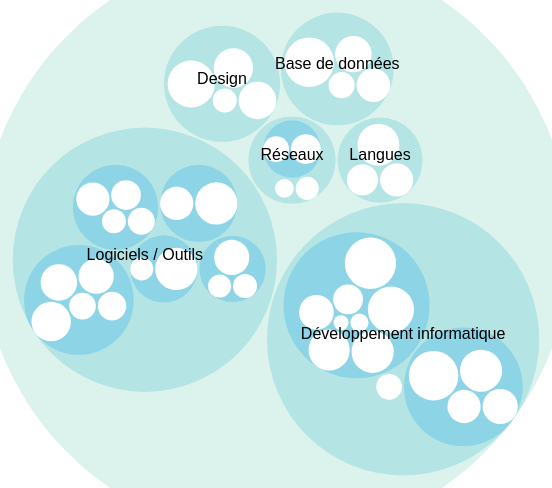
D3 v3 page, settled after 360 driven frames (6 s of simulated time); the page loaded 1 data file(s).


        var margin = 30,
            diameter = 620;

        var color = d3.scale.linear()
            .domain([-1, 5])
            .range(["hsl(000,100%,100%)", "hsl(220,75%,67%)"])
            .interpolate(d3.interpolateHcl);

        var pack = d3.layout.pack()
            .padding(2)
            .size([diameter - margin, diameter - margin/4])
            .value(function(d) { return d.size; })

        var svg = d3.select("body").append("svg")
            .attr("width", diameter)
            .attr("height", diameter)
          .append("g")
            .attr("transform", "translate(" + diameter / 2 + "," + diameter / 2 + ")");

        d3.json("competences.json", function(error, root) {
          if (error) return console.error(error);

          var focus = root,
              nodes = pack.nodes(root),
              view;

          var circle = svg.selectAll("circle")
              .data(nodes)
            .enter().append("circle")
              .attr("class", function(d) { return d.parent ? d.children ? "node" : "node node--leaf" : "node node--root"; })
              .style("fill", function(d) { return d.children ? color(d.depth) : null; })
              .on("click", function(d) { if (focus !== d) zoom(d), d3.event.stopPropagation(); });

          var text = svg.selectAll("text")
              .data(nodes)
            .enter().append("text")
              .attr("class", "label")
              .style("fill-opacity", function(d) { return d.parent === root ? 1 : 0; })
              .style("display", function(d) { return d.parent === root ? null : "none"; })
              .text(function(d) { return d.name; });

          var node = svg.selectAll("circle,text");

          d3.select("body")
              .style("background", color(-1))
              .on("click", function() { zoom(root); });

          zoomTo([root.x, root.y, root.r * 2 + margin]);

          function zoom(d) {
            var focus0 = focus; focus = d;

            var transition = d3.transition()
                .duration(d3.event.altKey ? 7500 : 750)
                .tween("zoom", function(d) {
                  var i = d3.interpolateZoom(view, [focus.x, focus.y, focus.r * 2 + margin]);
                  return function(t) { zoomTo(i(t)); };
                });

            transition.selectAll("text")
              .filter(function(d) { return d.parent === focus || this.style.display === "inline"; })
                .style("fill-opacity", function(d) { return d.parent === focus ? 1 : 0; })
                .each("start", function(d) { if (d.parent === focus) this.style.display = "inline"; })
                .each("end", function(d) { if (d.parent !== focus) this.style.display = "none"; });
          }

          function zoomTo(v) {
            var k = diameter / v[2]; view = v;
            node.attr("transform", function(d) { return "translate(" + (d.x - v[0]) * k + "," + (d.y - v[1]) * k + ")"; });
            circle.attr("r", function(d) { return d.r * k; });
          }
        });

        d3.select(self.frameElement).style("height", diameter + "px");

    

### data: competences.json
{
 "name": "Compétences",
 "children": [
  {
   "name": "Design",
   "children": [
    "{... 2 keys}",
    "{... 2 keys}",
    "{... 2 keys}",
    "{... 2 keys}"
   ]
  },
  {
   "name": "Réseaux",
   "children": [
    "{... 2 keys}",
    "{... 2 keys}",
    "{... 2 keys}"
   ]
  },
  {
   "name": "Développement informatique",
   "children": [
    "{... 2 keys}",
    "{... 2 keys}",
    "{... 2 keys}"
   ]
  },
  {
   "name": "Base de données",
   "children": [
    "{... 2 keys}",
    "{... 2 keys}",
    "{... 2 keys}",
    "{... 2 keys}"
   ]
  },
  {
   "name": "Logiciels / Outils",
   "children": [
    "{... 2 keys}",
    "{... 2 keys}",
    "{... 2 keys}",
    "{... 2 keys}",
    "{... 2 keys}"
   ]
  },
  {
   "name": "Langues",
   "children": [
    "{... 2 keys}",
    "{... 2 keys}",
    "{... 2 keys}"
   ]
  }
 ]
}